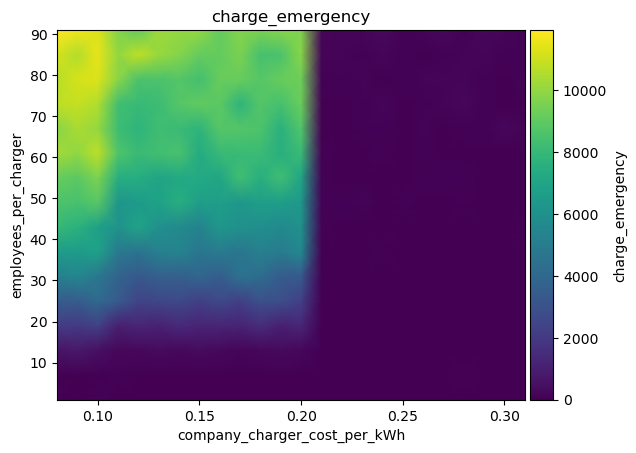

Source data for this figure (header and first rows):
employees_per_charger\company_charger_co…, 0.08, 0.09, 0.09999999999999999, 0.10999999999999999, 0.11999999999999998, 0.12999999999999998, 0.13999999999999996, 0.14999999999999997, 0.15999999999999998, 0.16999999999999996, 0.17999999999999994, 0.18999999999999995, 0.19999999999999996, 0.20999999999999996, 0.21999999999999992, 0.22999999999999993, 0.23999999999999994, 0.24999999999999994, 0.2599999999999999, 0.2699999999999999, 0.2799999999999999, 0.2899999999999999, 0.2999999999999999
1, 52, 28.22, 51.54, 7.913, 31.1, 13.87, 28.6, 37.2, 46.2, 7.873, 23.75, 25.47, 19.11, 6.906, 35, 36.38, 14.94, 0.4309, 1.392, 0.6444, 3.917, 0.5668, 14.06
7, 14.09, 16.46, 18.08, 53.79, 28.88, 33.15, 28.15, 23.45, 33.46, 30.08, 18.27, 24.7, 41.25, 24.92, 15.46, 4.712, 10.31, 2.5135449277513544e-12, 14.62, 11.39, 68.91, 37.37, 24.98
13, 617.4, 771.2, 469.7, 186.8, 273.7, 339.5, 249.4, 329.3, 243.1, 164.3, 189.9, 294.3, 203.1, 6.809, 18.61, 5.355, 25.59, 11.66, 16.05, 3.494, 19.82, 11.39, 7.606
19, 2115, 2053, 2318, 1033, 1222, 1109, 1371, 1207, 1226, 1138, 1524, 1037, 1282, 5.036, 15.84, 5.949, 33.49, 26.32, 21.21, 18.68, 10.69, 39.34, 31.58
25, 3436, 3447, 4068, 3385, 2421, 2550, 2646, 2263, 2636, 2269, 2965, 2803, 2279, 18.58, 10.87, 7.962, 8.8, 14.35, 26.58, 21.52, 5.301, 8, 21.43
31, 5158, 5466, 4801, 3745, 3299, 3621, 3622, 3892, 3511, 4518, 4239, 3454, 3346, 36.45, 8.472, 23.65, 11.05, 8.549, 19.13, 7.287, 4.394, 25, 20.49
37, 6549, 6558, 6793, 4899, 4592, 5192, 5407, 4715, 4926, 4683, 5168, 4946, 5630, 7.83, 4.115, 11.3, 66.03, 46.28, 25.89, 20.02, 4.904, 11.92, 42.65
43, 7990, 7643, 6827, 6104, 6915, 5971, 5660, 5325, 6350, 6004, 5916, 5618, 5991, 49.14, 33.47, 20.09, 30.15, 23.68, 10.04, 11.17, 6.384, 28.75, 9.046
49, 8641, 8480, 8849, 6283, 6513, 6890, 7476, 6652, 6680, 6318, 6707, 6657, 6366, 84.93, 87.72, 130.8, 34.44, 84.76, 39.54, 14.98, 61, 3.893, 28.49
55, 9162, 8925, 9590, 7443, 7420, 6986, 7204, 7280, 7054, 8277, 7536, 8307, 7047, 58.58, 38.5, 38.31, 17.06, 25.82, 66.1, 66.96, 68.93, 43.33, 15.81
61, 10286, 9958, 10770, 8651, 8121, 8353, 8532, 7327, 8048, 8084, 8085, 7541, 8090, 88.62, 32.68, 25.85, 55.91, 22.52, 69.72, 23.52, 37.64, 25.99, 39.06
67, 9815, 10396, 10049, 8212, 7765, 8274, 8087, 7792, 8782, 8738, 8617, 7612, 8725, 24.86, 19.49, 70.06, 58.54, 26.51, 116.6, 29.43, 81.56, 64.78, 196.6
73, 10789, 10908, 10515, 8348, 8073, 8217, 8825, 9032, 8958, 7783, 8745, 8437, 9247, 37.26, 21.15, 87.2, 167.9, 5.562, 60.32, 111.7, 189, 51.84, 41.88
79, 10680, 11167, 11335, 9830, 8574, 8588, 8772, 8390, 9184, 9174, 8805, 9156, 9296, 69.9, 60.44, 111.3, 39.86, 66.15, 139.4, 107.9, 176.4, 47.36, 26.27
85, 11121, 10568, 11524, 10033, 10781, 10107, 9754, 9128, 9107, 9574, 8416, 8554, 9769, 111.6, 115.3, 85.67, 142.4, 84.63, 27.64, 58.86, 111.1, 160.5, 63.93
91, 11957, 11643, 11393, 9712, 9088, 10143, 10064, 10037, 9075, 9723, 9549, 9749, 9675, 229.9, 108.1, 180.7, 319.4, 86.73, 120.9, 251.3, 59.64, 236.6, 144.2
